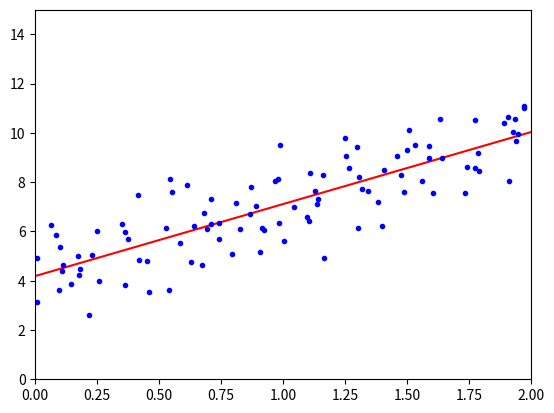

Write the Python code that produced this figure.
import matplotlib.pyplot as plt
import numpy as np
X = 2 * np.random.rand(100,1)
y = 4 + 3*X+np.random.randn(100,1)


X_b = np.c_[np.ones((100,1)), X]
theta = np.linalg.inv(X_b.T.dot(X_b)).dot(X_b.T).dot(y)
X_new = np.array([[0],[2]])
X_new_b = np.c_[np.ones((2,1)), X_new]
y_pred = X_new_b.dot(theta)
plt.plot(X_new, y_pred, 'r-')


plt.plot(X,y,'b.')
plt.axis([0,2,0,15])
plt.show()




